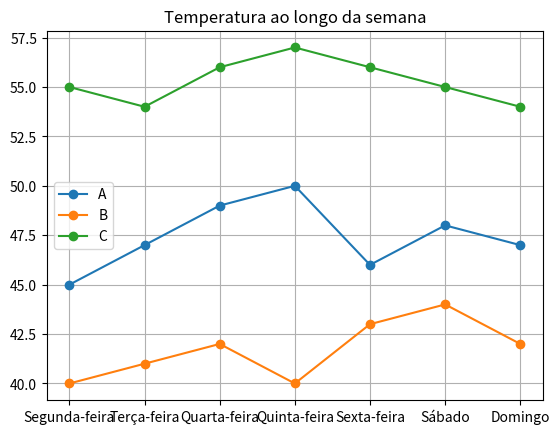

This figure's Python source:
import pandas as pd
import matplotlib.pyplot as plt

a=[45,47,49,50,46,48,47]
b=[40,41,42,40,43,44,42]
c=[55,54,56,57,56,55,54]

df = pd.DataFrame({"A": a, "B": b, "C": c},
index = ["Segunda-feira", "Terça-feira", "Quarta-feira", "Quinta-feira", "Sexta-feira", "Sábado", "Domingo"])
print(df)

print(df.loc[["Terça-feira","Quinta-feira"], "A"])
print(df>50)

df.plot(marker = "o", title = "Temperatura ao longo da semana", grid = True)
plt.show()